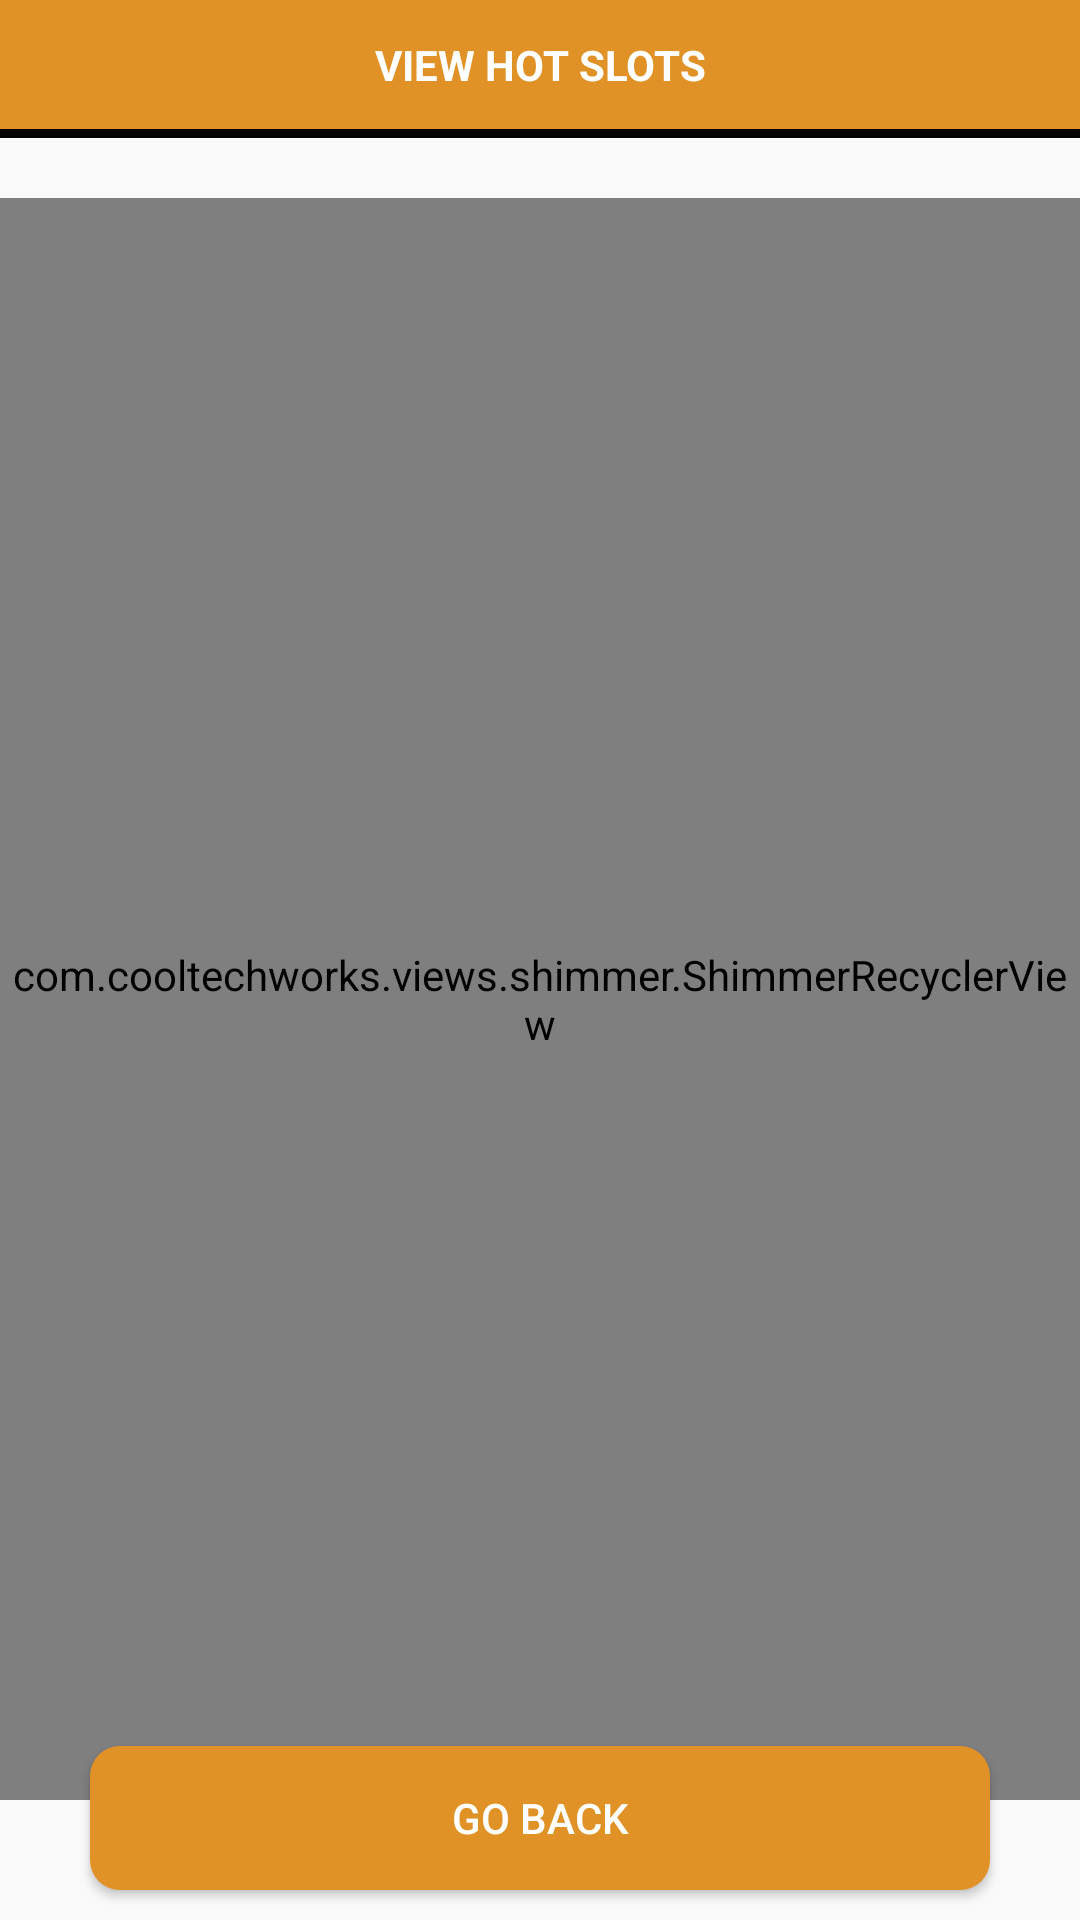

Android layout source for this screen:
<!-- AndroidManifest.xml: application theme AppTheme -->
<!-- res/layout/activity_show_hot_slots.xml -->
<?xml version="1.0" encoding="utf-8"?>
<RelativeLayout xmlns:android="http://schemas.android.com/apk/res/android"
    xmlns:tools="http://schemas.android.com/tools"
    android:id="@+id/activity_show_hot_slots"
    android:layout_width="match_parent"
    android:layout_height="match_parent"
    tools:context="com.digitalexperts.bookyachts.activity.ShowHotSlotsActivity">
    <TextView
        android:id="@+id/text"
        android:layout_width="match_parent"
        android:layout_height="wrap_content"
        android:padding="12dp"
        android:text="VIEW HOT SLOTS"
        android:textColor="#fff"
        android:textStyle="bold"
        android:background="#e19227"
        android:gravity="center"
        />
    <View
        android:id="@+id/view"
        android:layout_below="@+id/text"
        android:layout_width="match_parent"
        android:layout_height="3dp"
        android:background="#000"
        />

    <com.cooltechworks.views.shimmer.ShimmerRecyclerView
        android:layout_below="@+id/view"
        xmlns:app="http://schemas.android.com/apk/res-auto"
        android:id="@+id/rvAllHotSlots"
        android:layout_marginTop="20dp"
        android:layout_width="match_parent"
        android:layout_height="match_parent"
        app:demo_child_count="5"
        android:layout_marginBottom="40dp"
        app:demo_layout="@layout/layout_demo"
        app:demo_layout_manager_type="linear_vertical"
        />

    <com.github.ybq.android.spinkit.SpinKitView
        xmlns:app="http://schemas.android.com/apk/res-auto"
        android:id="@+id/spin_kit"
        android:visibility="invisible"
        style="@style/SpinKitView.Large.DoubleBounce"
        android:layout_width="wrap_content"
        android:layout_height="wrap_content"
        android:layout_centerInParent="true"
        app:SpinKit_Color="@color/colorPrimary"

        />
    <Button
        android:id="@+id/btnBack"
        android:layout_alignParentBottom="true"
        android:layout_marginTop="20dp"
        android:layout_marginBottom="10dp"
        android:layout_marginLeft="30dp"
        android:layout_marginRight="30dp"
        android:layout_width="match_parent"
        android:layout_height="wrap_content"
        android:text="Go Back"
        android:background="@drawable/button_background"
        android:padding="10dp"
        android:textColor="#fff"
        android:gravity="center"
        />
</RelativeLayout>
<!-- res/layout/layout_demo.xml (included above) -->
<android.support.v7.widget.CardView xmlns:card_view="http://schemas.android.com/apk/res-auto"
    xmlns:android="http://schemas.android.com/apk/res/android"
    android:id="@+id/card"
    android:layout_marginRight="5dp"
    android:layout_marginLeft="5dp"
    android:layout_width="match_parent"
    android:layout_height="wrap_content"
    android:layout_marginBottom="5dp"
    android:layout_marginTop="5dp"
    card_view:cardElevation="10dp"
    android:paddingBottom="5dp"
    card_view:cardCornerRadius="5dp">

<LinearLayout xmlns:android="http://schemas.android.com/apk/res/android"
    android:layout_width="match_parent"
    android:layout_height="wrap_content"
    android:layout_marginBottom="4dp"
    android:layout_marginLeft="16dp"
    android:layout_marginRight="16dp"
    android:layout_marginTop="4dp"
    android:orientation="vertical"


    >

    <LinearLayout
        android:layout_width="match_parent"
        android:layout_height="wrap_content"
        android:layout_marginTop="16dp"
        android:background="@android:color/white"
        android:orientation="horizontal"
        android:paddingLeft="8dp"
        android:paddingRight="8dp"
        >
        <View
            android:layout_width="78dp"
            android:layout_height="78dp"
            android:layout_marginLeft="8dp"
            android:layout_marginRight="8dp"
            android:alpha="0.1"

            android:background="@android:color/background_dark"
            />

        <LinearLayout
            android:layout_width="0dp"
            android:layout_height="78dp"
            android:layout_weight="1"
            android:orientation="vertical"
            >

            <View
                android:layout_width="match_parent"
                android:layout_height="6dp"
                android:layout_marginBottom="3dp"
                android:alpha="0.1"
                android:layout_marginRight="7dp"
                android:background="@android:color/background_dark"
                />

            <View
                android:layout_marginRight="7dp"
                android:layout_width="match_parent"
                android:layout_height="6dp"
                android:layout_marginBottom="3dp"
                android:layout_marginTop="3dp"
                android:alpha="0.1"
                android:background="@android:color/background_dark"
                />

            <View
                android:layout_marginRight="7dp"
                android:layout_width="match_parent"
                android:layout_height="6dp"
                android:layout_marginBottom="3dp"
                android:layout_marginTop="3dp"
                android:alpha="0.1"
                android:background="@android:color/background_dark"
                />

            <View
                android:layout_marginRight="7dp"
                android:layout_width="match_parent"
                android:layout_height="6dp"
                android:layout_marginBottom="3dp"
                android:layout_marginTop="3dp"
                android:alpha="0.1"
                android:background="@android:color/background_dark"
                />

            <View
                android:layout_marginRight="7dp"
                android:layout_width="match_parent"
                android:layout_height="6dp"
                android:layout_marginBottom="3dp"
                android:layout_marginTop="3dp"
                android:alpha="0.1"
                android:background="@android:color/background_dark"
                />

            <View
                android:layout_marginRight="7dp"
                android:layout_width="match_parent"
                android:layout_height="6dp"
                android:layout_marginBottom="3dp"
                android:layout_marginTop="3dp"
                android:alpha="0.1"
                android:background="@android:color/background_dark"
                />

            <View
                android:layout_marginRight="7dp"
                android:layout_width="match_parent"
                android:layout_height="6dp"
                android:layout_marginTop="3dp"
                android:alpha="0.1"
                android:background="@android:color/background_dark"
                />

        </LinearLayout>



    </LinearLayout>

    <LinearLayout
        android:layout_width="match_parent"
        android:layout_height="wrap_content"
        android:layout_marginBottom="16dp"
        android:layout_marginLeft="16dp"
        android:layout_marginRight="16dp"
        android:orientation="vertical"
        >

        <View
            android:layout_width="match_parent"
            android:layout_height="6dp"
            android:layout_marginBottom="3dp"
            android:layout_marginTop="6dp"
            android:alpha="0.1"
            android:background="@android:color/background_dark"
            />

        <View
            android:layout_width="match_parent"
            android:layout_height="6dp"
            android:layout_marginBottom="3dp"
            android:layout_marginTop="3dp"
            android:alpha="0.1"
            android:background="@android:color/background_dark"
            />

        <View
            android:layout_width="match_parent"
            android:layout_height="6dp"
            android:layout_marginBottom="3dp"
            android:layout_marginTop="3dp"
            android:alpha="0.1"
            android:background="@android:color/background_dark"
            />


    </LinearLayout>


</LinearLayout>
    </android.support.v7.widget.CardView>
<!-- resources referenced by this layout -->
<resources>
  <color name="colorPrimary">#18274A</color>
  <!-- drawable button_background (drawable) -->
  <?xml version="1.0" encoding="utf-8"?>
  <shape xmlns:android="http://schemas.android.com/apk/res/android">
  
      <solid android:color="#e19227" />
      <corners android:radius="10dp"></corners>
  </shape>
  <style name="AppTheme" parent="Theme.AppCompat.Light.DarkActionBar">
          
          <item name="colorPrimary">@color/colorPrimary</item>
          <item name="colorPrimaryDark">@color/colorPrimaryDark</item>
          <item name="colorAccent">@color/colorAccent</item>
      </style>
  <color name="colorPrimaryDark">#0F1C3F</color>
  <color name="colorAccent">#18274A</color>
</resources>
